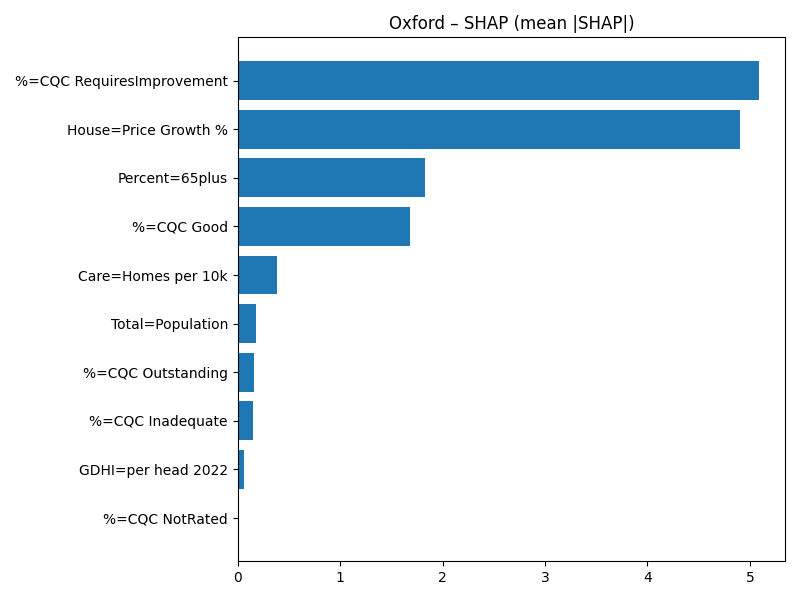

The file beside this chart, header and first rows:
Term, MeanAbsSHAP, MeanSignedSHAP
%=CQC RequiresImprovement, 5.089, -5.089
House=Price Growth %, 4.899, -4.899
Percent=65plus, 1.825, -1.825
%=CQC Good, 1.682, -1.682
Care=Homes per 10k, 0.383, -0.383
Total=Population, 0.1757, -0.1757
%=CQC Outstanding, 0.163, 0.163
%=CQC Inadequate, 0.1477, -0.1477
GDHI=per head 2022, 0.06478, 0.06478
%=CQC NotRated, 0.0, 0.0
